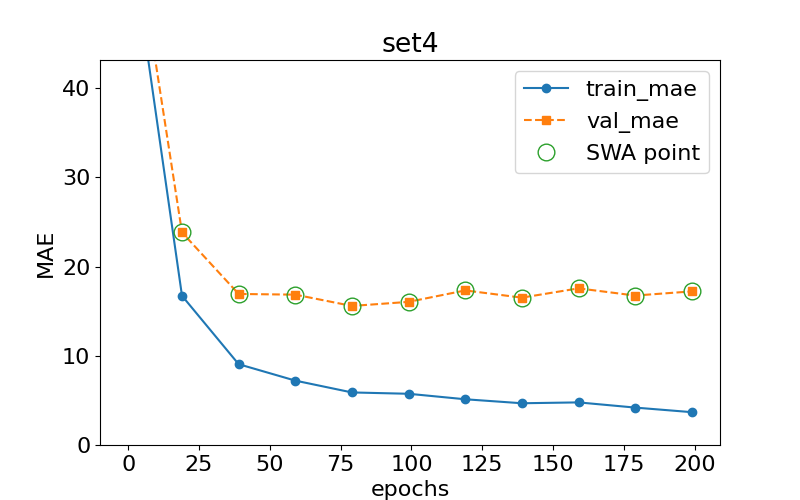

Values plotted in this chart, from the file beside it:
epoch, train loss, val loss, swa
0.0, 58.89, 62.76, n
19.0, 16.73, 23.83, y
39.0, 9.06, 16.93, y
59.0, 7.218, 16.86, y
79.0, 5.893, 15.59, y
99.0, 5.743, 16.05, y
119.0, 5.128, 17.33, y
139.0, 4.68, 16.52, y
159.0, 4.777, 17.56, y
179.0, 4.195, 16.76, y
199.0, 3.681, 17.22, y
